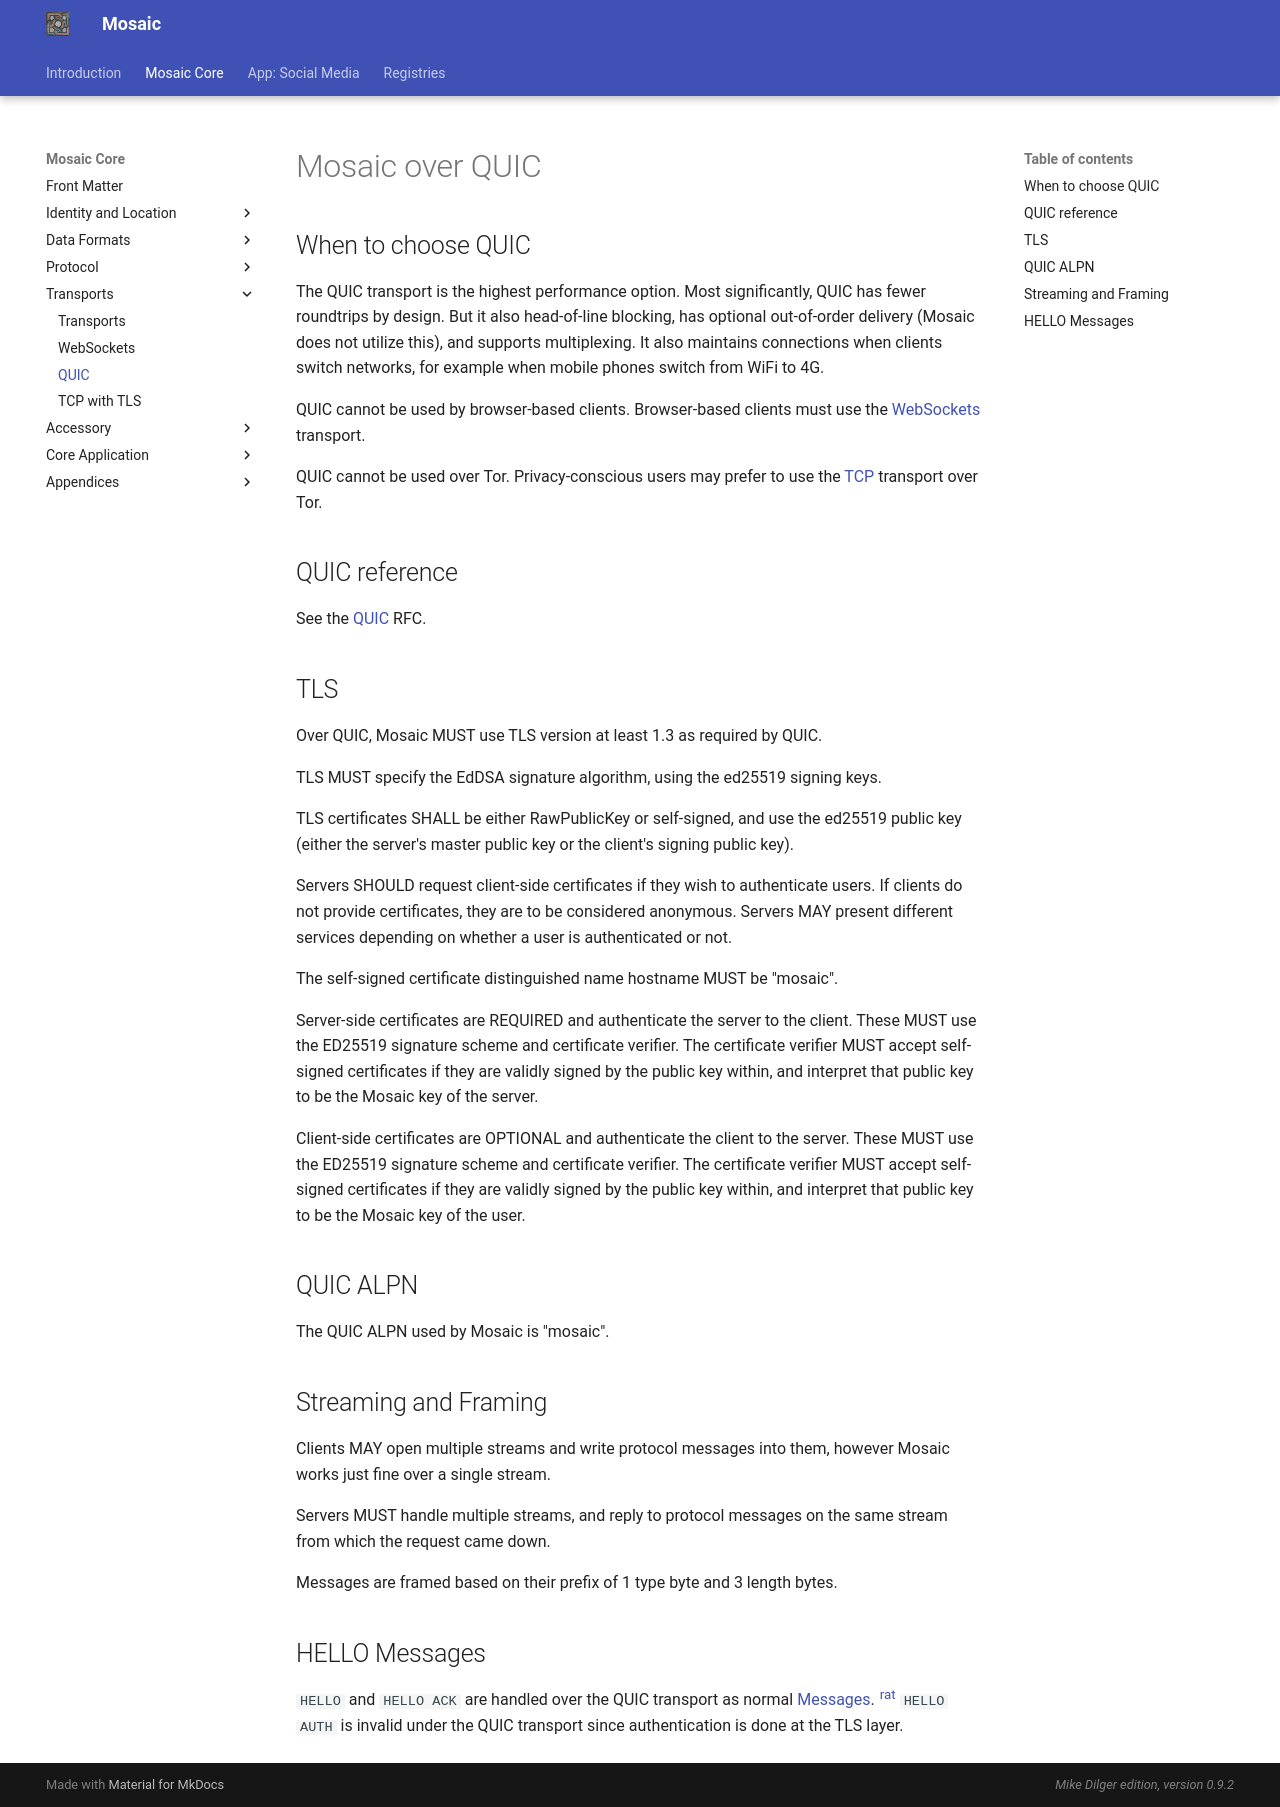

repository: mikedilger/mosaic-spec · page: quic.html · generator: mkdocs

# Mosaic over QUIC

## When to choose QUIC

The QUIC transport is the highest performance option.
Most significantly, QUIC has fewer roundtrips by design.
But it also head-of-line blocking, has optional out-of-order delivery (Mosaic does
not utilize this), and supports multiplexing. It also maintains connections when
clients switch networks, for example when mobile phones switch from WiFi to 4G.

QUIC cannot be used by browser-based clients. Browser-based clients must use the
[WebSockets](websockets.md) transport.

QUIC cannot be used over Tor. Privacy-conscious users may prefer to use the
[TCP](tcp.md) transport over Tor.

## QUIC reference

See the [QUIC](https://datatracker.ietf.org/doc/html/rfc/rfc9000) RFC.

## TLS

Over QUIC, Mosaic MUST use TLS version at least 1.3 as required by QUIC.

TLS MUST specify the EdDSA signature algorithm, using the ed25519 signing
keys.

TLS certificates SHALL be either RawPublicKey or self-signed, and use
the ed25519 public key (either the server's master public key or the client's
signing public key).

Servers SHOULD request client-side certificates if they wish to authenticate
users. If clients do not provide certificates, they are to be considered
anonymous. Servers MAY present different services depending on whether a user is
authenticated or not.

The self-signed certificate distinguished name hostname MUST be "mosaic".

Server-side certificates are REQUIRED and authenticate the server to the client.
These MUST use the ED25519 signature scheme and certificate verifier.
The certificate verifier MUST accept self-signed certificates if they are validly
signed by the public key within, and interpret that public key to be the Mosaic
key of the server.

Client-side certificates are OPTIONAL and authenticate the client to the server.
These MUST use the ED25519 signature scheme and certificate verifier.
The certificate verifier MUST accept self-signed certificates if they are validly
signed by the public key within, and interpret that public key to be the Mosaic
key of the user.

## QUIC ALPN

The QUIC ALPN used by Mosaic is "mosaic".

## Streaming and Framing

Clients MAY open multiple streams and write protocol messages into them, however Mosaic
works just fine over a single stream.

Servers MUST handle multiple streams, and reply to protocol messages on the same stream
from which the request came down.

Messages are framed based on their prefix of 1 type byte and 3 length bytes.

## HELLO Messages

`HELLO` and `HELLO ACK` are handled over the QUIC transport as normal
[Messages](messages.md). [<sup>rat</sup>](rationale.md#0-rtt)  `HELLO AUTH` is
invalid under the QUIC transport since authentication is done at the TLS layer.
